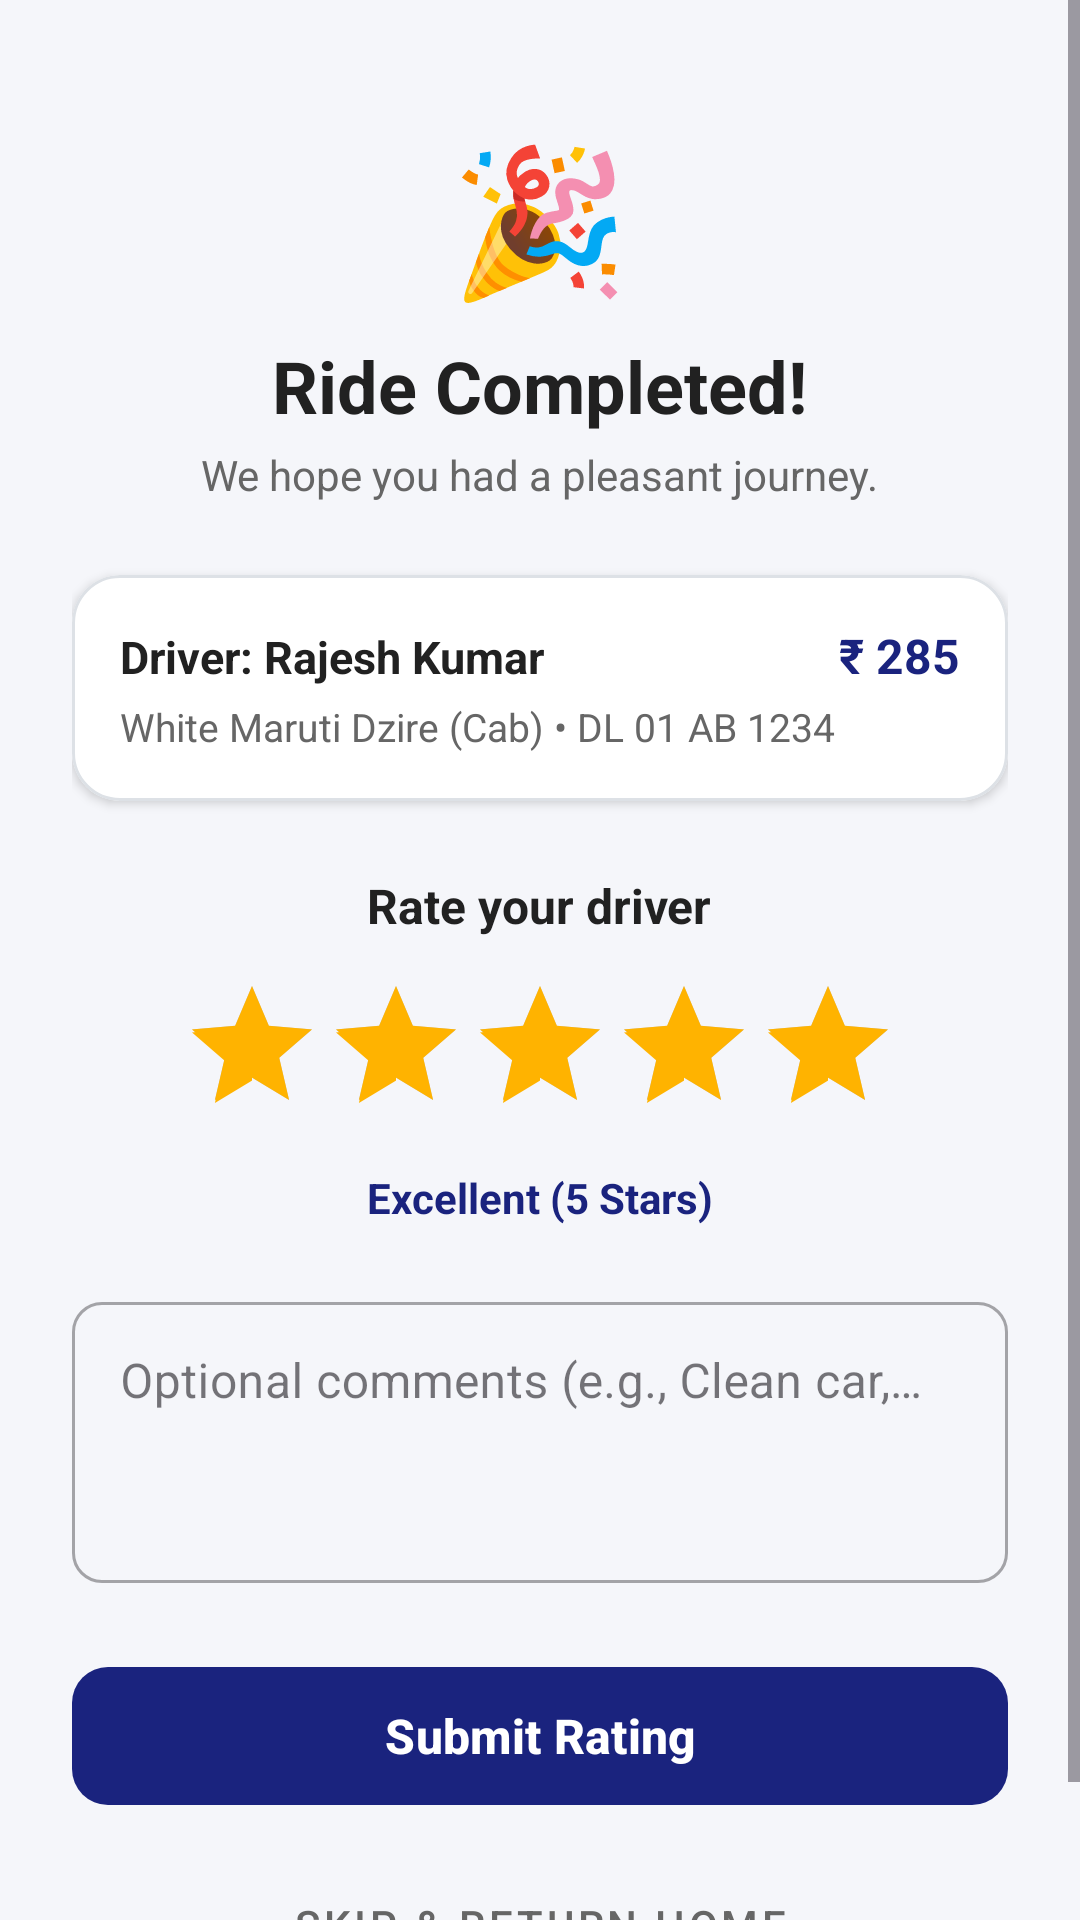

The Android layout XML behind this screen, and the referenced resources:
<!-- AndroidManifest.xml: application theme Theme.RideHandlingApp -->
<!-- res/layout/activity_rating.xml -->
<?xml version="1.0" encoding="utf-8"?>
<ScrollView xmlns:android="http://schemas.android.com/apk/res/android"
    xmlns:app="http://schemas.android.com/apk/res-auto"
    android:layout_width="match_parent"
    android:layout_height="match_parent"
    android:background="@color/color_background"
    android:fillViewport="true">

    <LinearLayout
        android:layout_width="match_parent"
        android:layout_height="wrap_content"
        android:gravity="center_horizontal"
        android:orientation="vertical"
        android:padding="24dp">

        
        <TextView
            android:layout_width="wrap_content"
            android:layout_height="wrap_content"
            android:layout_marginTop="16dp"
            android:text="🎉"
            android:textSize="48sp" />

        <TextView
            android:layout_width="wrap_content"
            android:layout_height="wrap_content"
            android:layout_marginTop="8dp"
            android:text="Ride Completed!"
            android:textColor="@color/text_primary"
            android:textSize="24sp"
            android:textStyle="bold" />

        <TextView
            android:layout_width="wrap_content"
            android:layout_height="wrap_content"
            android:layout_marginTop="4dp"
            android:text="We hope you had a pleasant journey."
            android:textColor="@color/text_secondary"
            android:textSize="14sp" />

        
        <com.google.android.material.card.MaterialCardView
            android:layout_width="match_parent"
            android:layout_height="wrap_content"
            android:layout_marginTop="24dp"
            android:layout_marginBottom="24dp"
            app:cardBackgroundColor="@color/color_surface"
            app:cardCornerRadius="16dp"
            app:cardElevation="2dp"
            app:strokeColor="@color/card_stroke"
            app:strokeWidth="1dp">

            <LinearLayout
                android:layout_width="match_parent"
                android:layout_height="wrap_content"
                android:orientation="vertical"
                android:padding="16dp">

                <LinearLayout
                    android:layout_width="match_parent"
                    android:layout_height="wrap_content"
                    android:orientation="horizontal">

                    <TextView
                        android:id="@+id/tvRatingDriverName"
                        android:layout_width="0dp"
                        android:layout_height="wrap_content"
                        android:layout_weight="1"
                        android:text="Driver: Rajesh Kumar"
                        android:textColor="@color/text_primary"
                        android:textSize="15sp"
                        android:textStyle="bold" />

                    <TextView
                        android:id="@+id/tvRatingFare"
                        android:layout_width="wrap_content"
                        android:layout_height="wrap_content"
                        android:text="₹ 285"
                        android:textColor="@color/brand_primary"
                        android:textSize="16sp"
                        android:textStyle="bold" />
                </LinearLayout>

                <TextView
                    android:id="@+id/tvRatingVehicleInfo"
                    android:layout_width="wrap_content"
                    android:layout_height="wrap_content"
                    android:layout_marginTop="4dp"
                    android:text="White Maruti Dzire (Cab) • DL 01 AB 1234"
                    android:textColor="@color/text_secondary"
                    android:textSize="13sp" />
            </LinearLayout>
        </com.google.android.material.card.MaterialCardView>

        
        <TextView
            android:layout_width="wrap_content"
            android:layout_height="wrap_content"
            android:text="Rate your driver"
            android:textColor="@color/text_primary"
            android:textSize="16sp"
            android:textStyle="bold" />

        <RatingBar
            android:id="@+id/rbDriverRating"
            android:layout_width="wrap_content"
            android:layout_height="wrap_content"
            android:layout_marginTop="12dp"
            android:numStars="5"
            android:rating="5"
            android:stepSize="1.0"
            android:progressTint="#FFB300"
            android:secondaryProgressTint="#FFB300" />

        <TextView
            android:id="@+id/tvRatingFeedbackLabel"
            android:layout_width="wrap_content"
            android:layout_height="wrap_content"
            android:layout_marginTop="8dp"
            android:text="Excellent (5 Stars)"
            android:textColor="@color/brand_primary"
            android:textSize="14sp"
            android:textStyle="bold" />

        
        <com.google.android.material.textfield.TextInputLayout
            android:id="@+id/tilFeedbackComment"
            style="@style/Widget.MaterialComponents.TextInputLayout.OutlinedBox"
            android:layout_width="match_parent"
            android:layout_height="wrap_content"
            android:layout_marginTop="20dp"
            android:layout_marginBottom="24dp"
            android:hint="Optional comments (e.g., Clean car, polite driver)"
            app:boxCornerRadiusBottomEnd="10dp"
            app:boxCornerRadiusBottomStart="10dp"
            app:boxCornerRadiusTopEnd="10dp"
            app:boxCornerRadiusTopStart="10dp">

            <com.google.android.material.textfield.TextInputEditText
                android:id="@+id/etFeedbackComment"
                android:layout_width="match_parent"
                android:layout_height="wrap_content"
                android:gravity="top|start"
                android:inputType="textMultiLine"
                android:lines="3" />
        </com.google.android.material.textfield.TextInputLayout>

        
        <com.google.android.material.button.MaterialButton
            android:id="@+id/btnSubmitRating"
            android:layout_width="match_parent"
            android:layout_height="54dp"
            android:layout_marginBottom="12dp"
            android:text="Submit Rating"
            android:textColor="@color/white"
            android:textSize="16sp"
            android:textStyle="bold"
            app:backgroundTint="@color/brand_primary"
            app:cornerRadius="12dp" />

        
        <com.google.android.material.button.MaterialButton
            android:id="@+id/btnSkipRating"
            style="@style/Widget.MaterialComponents.Button.TextButton"
            android:layout_width="match_parent"
            android:layout_height="48dp"
            android:text="Skip &amp; Return Home"
            android:textColor="@color/text_secondary"
            android:textSize="14sp" />

    </LinearLayout>
</ScrollView>
<!-- resources referenced by this layout -->
<resources>
  <color name="brand_primary">#1A237E</color>
  <color name="card_stroke">#DDE1E6</color>
  <color name="color_background">#F5F6FA</color>
  <color name="color_surface">#FFFFFF</color>
  <color name="text_primary">#212121</color>
  <color name="text_secondary">#666666</color>
  <color name="white">#FFFFFFFF</color>
  <style name="Theme.RideHandlingApp" parent="Theme.Material3.DayNight.NoActionBar">
          <item name="colorPrimary">@color/brand_primary</item>
          <item name="colorOnPrimary">@color/white</item>
          <item name="colorSecondary">@color/brand_secondary</item>
          <item name="colorOnSecondary">@color/white</item>
          <item name="android:statusBarColor">@color/brand_primary_dark</item>
          <item name="android:windowLightStatusBar">false</item>
          <item name="android:windowBackground">@color/color_background</item>
      </style>
  <color name="brand_secondary">#283593</color>
  <color name="brand_primary_dark">#0F154C</color>
</resources>
